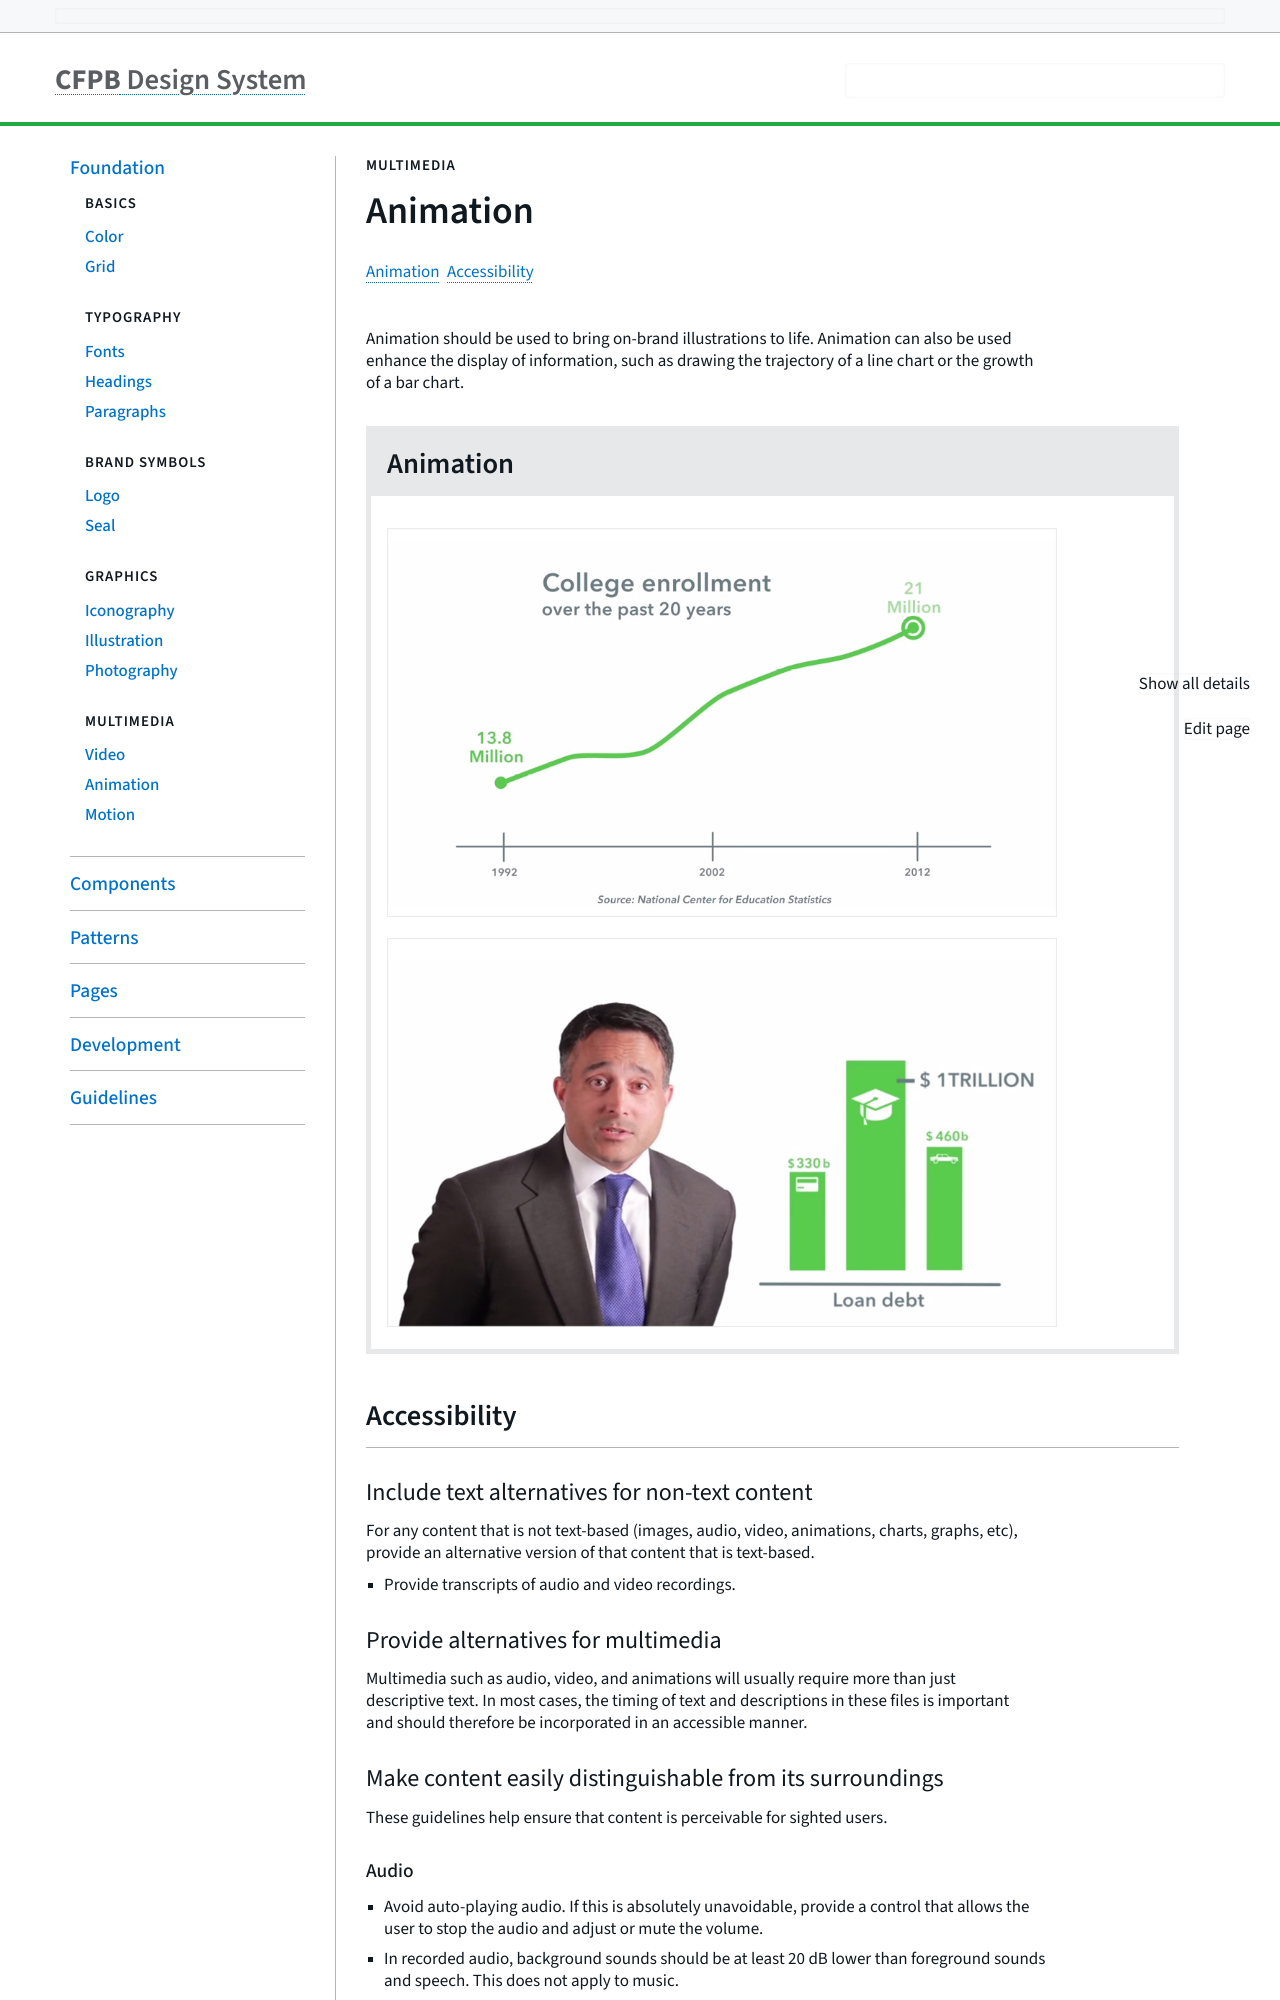

repository: cfpb/design-system · page: foundation/animation.html · generator: jekyll

---
title: Animation
layout: variation
section: foundation
secondary_section: Brand guidelines
status: Released
description: Animation should be used to bring on-brand illustrations to life.
  Animation can also be used enhance the display of information, such as drawing
  the trajectory of a line chart or the growth of a bar chart.
variation_groups:
  - variation_group_name: ""
    variations:
      - variation_code_snippet: ""
        variation_description: >-
          ![Still from Student Loan
          Video](/design-system/images/uploads/video_11.jpg "Example of
          animation in Video")


          ![Still from Student Loan Video](/design-system/images/uploads/video_12.jpg "Example of animation in Video")
        variation_name: Animation
accessibility: >-
  #### Include text alternatives for non-text content


  For any content that is not text-based (images, audio, video, animations, charts, graphs, etc), provide an alternative version of that content that is text-based.

  * Provide transcripts of audio and video recordings.


  #### Provide alternatives for multimedia

  Multimedia such as audio, video, and animations will usually require more than just descriptive text. In most cases, the timing of text and descriptions in these files is important and should therefore be incorporated in an accessible manner.


  #### Make content easily distinguishable from its surroundings


  These guidelines help ensure that content is perceivable for sighted users.


  ##### AUDIO
